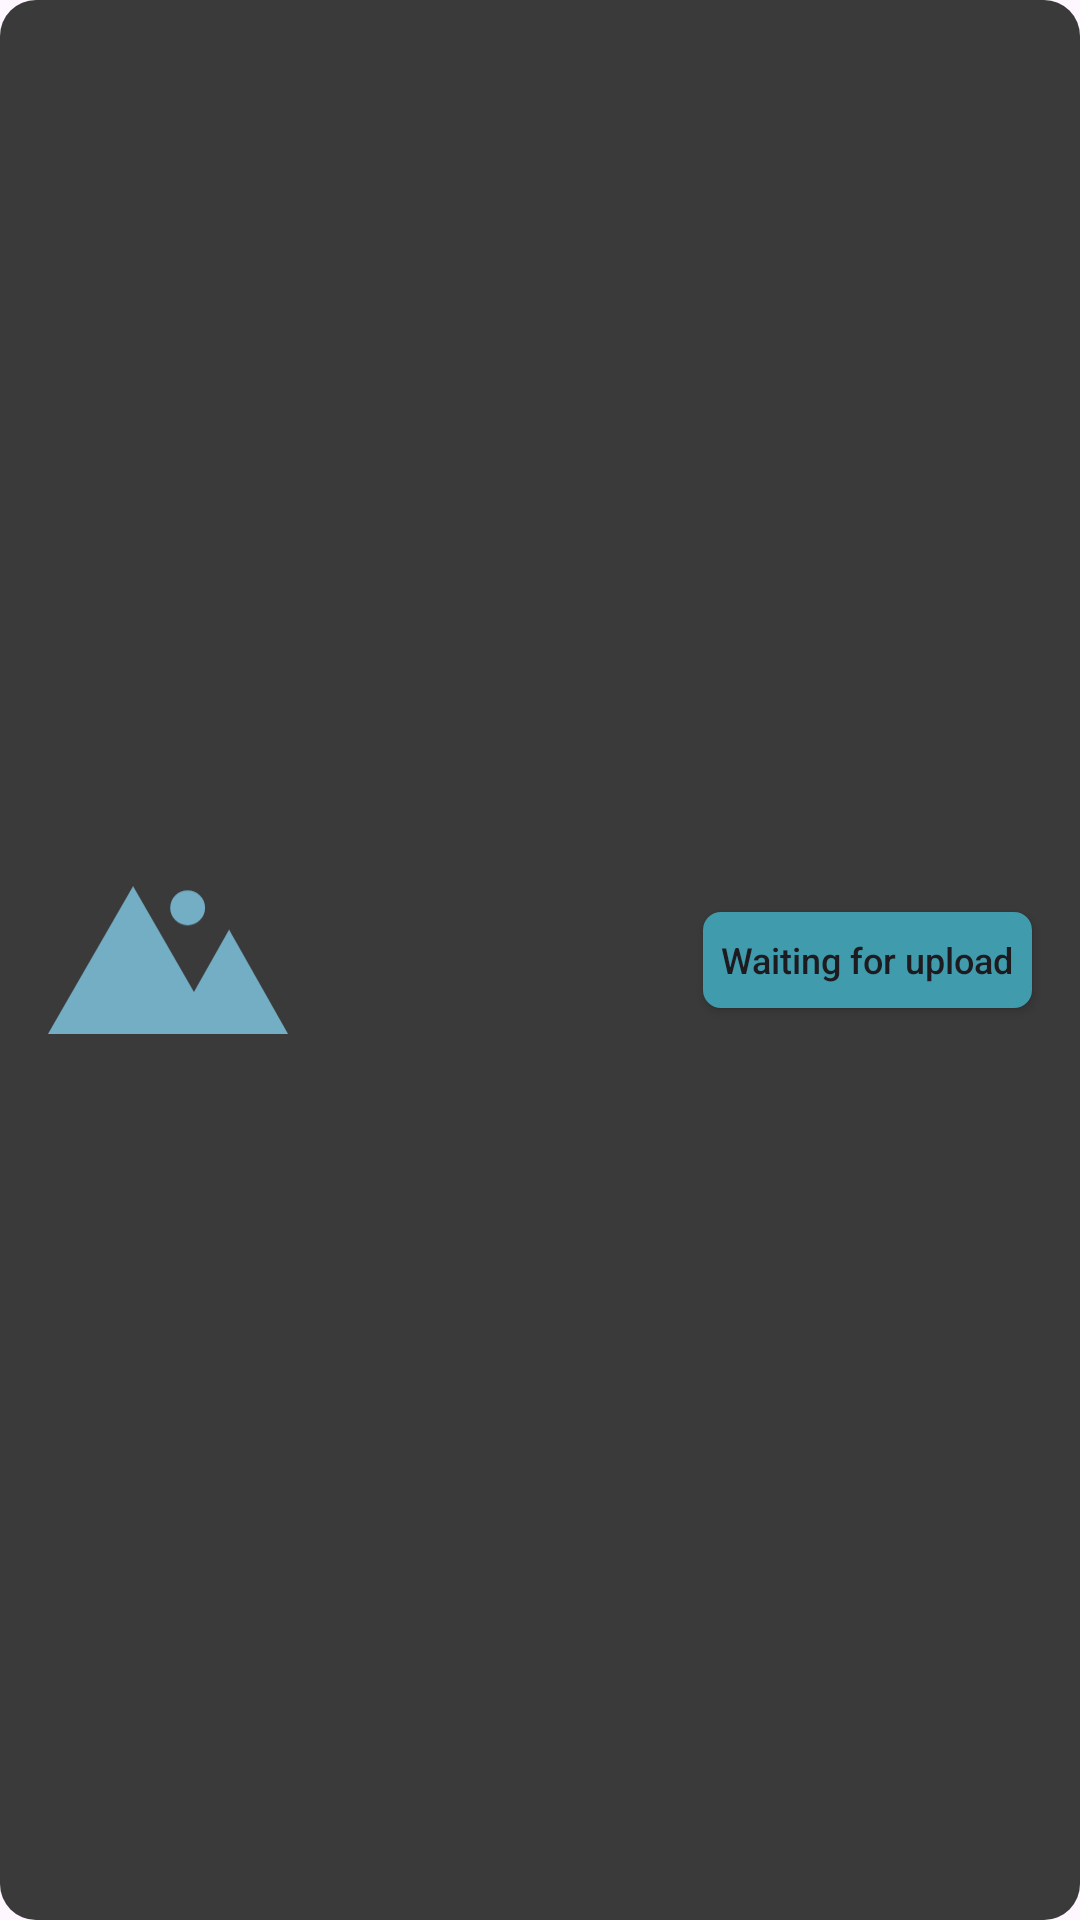

Android layout source for this screen:
<!-- AndroidManifest.xml: application theme Theme.Spyne -->
<!-- res/layout/card_image.xml -->
<?xml version="1.0" encoding="utf-8"?>
<androidx.constraintlayout.widget.ConstraintLayout xmlns:android="http://schemas.android.com/apk/res/android"
    xmlns:app="http://schemas.android.com/apk/res-auto"
    android:layout_width="match_parent"
    android:layout_height="wrap_content"
    android:layout_margin="10dp"
    xmlns:tools="http://schemas.android.com/tools"
    android:background="@drawable/round_rectangle_12">

    <ImageView
        android:id="@+id/imagethumb"
        android:layout_width="80dp"
        android:layout_height="80dp"
        android:layout_margin="@dimen/_16dp"
        android:src="@drawable/ic_image_placeholder"
        app:layout_constraintStart_toStartOf="parent"
        app:layout_constraintTop_toTopOf="parent"
        app:layout_constraintBottom_toBottomOf="parent" />

    <androidx.appcompat.widget.AppCompatButton
        android:id="@+id/upload"
        android:layout_width="wrap_content"
        android:layout_height="32dp"
        android:layout_marginEnd="@dimen/_16dp"
        android:background="@drawable/round_rectangle_6"
        android:backgroundTint="@color/color_green"
        android:paddingLeft="@dimen/_6dp"
        android:textAllCaps="false"
        android:paddingRight="@dimen/_6dp"
        android:text="@string/waiting_for_upload"
        android:textSize="12sp"
        app:layout_constraintEnd_toEndOf="parent"
        app:layout_constraintTop_toTopOf="parent"
        app:layout_constraintBottom_toBottomOf="parent" />

    <TextView
        android:id="@+id/status"
        android:layout_width="wrap_content"
        android:layout_height="wrap_content"
        android:textColor="@color/f2f2f2"
        android:textSize="@dimen/_12sp"
        android:layout_marginBottom="12dp"
        android:gravity="bottom"
        tools:text="date"
        app:layout_constraintEnd_toEndOf="@+id/upload"
        app:layout_constraintBottom_toBottomOf="parent" />

    <TextView
        android:id="@+id/image_title"
        android:layout_width="0dp"
        android:layout_height="wrap_content"
        android:layout_marginStart="@dimen/_12dp"
        android:layout_marginTop="@dimen/_12dp"
        android:paddingEnd="20dp"
        android:textColor="@color/white"
        android:textSize="@dimen/_12sp"
        android:textStyle="bold"
        app:layout_constraintEnd_toEndOf="parent"
        app:layout_constraintStart_toEndOf="@+id/imagethumb"
        app:layout_constraintTop_toTopOf="parent"
        tools:text="date" />

</androidx.constraintlayout.widget.ConstraintLayout>
<!-- resources referenced by this layout -->
<resources>
  <color name="color_green">#409CAC</color>
  <color name="f2f2f2">#f2f2f2</color>
  <color name="white">#FFFFFFFF</color>
  <dimen name="_12dp">12dp</dimen>
  <dimen name="_12sp">12sp</dimen>
  <dimen name="_16dp">16dp</dimen>
  <dimen name="_6dp">6dp</dimen>
  <!-- drawable ic_image_placeholder (drawable) -->
  <vector xmlns:android="http://schemas.android.com/apk/res/android"
      android:width="65dp"
      android:height="40dp"
      android:viewportWidth="65"
      android:viewportHeight="40">
    <path
        android:pathData="M33.091,40L0,40L23.046,0 39.528,28.608l9.518,-16.844L65,40ZM33.091,5.883a4.727,4.727 0,1 1,4.728 4.705A4.717,4.717 0,0 1,33.091 5.883Z"
        android:fillColor="#73aec5"/>
  </vector>
  <!-- drawable round_rectangle_12 (drawable) -->
  <?xml version="1.0" encoding="UTF-8"?>
  <shape xmlns:android="http://schemas.android.com/apk/res/android"
      android:id="@+id/listview_background_shape">
      <solid android:color="#3a3a3a" />
      <corners android:radius="12dp" />
  </shape>
  <!-- drawable round_rectangle_6 (drawable) -->
  <?xml version="1.0" encoding="UTF-8"?>
  <shape xmlns:android="http://schemas.android.com/apk/res/android"
      android:id="@+id/listview_background_shape">
      <solid android:color="#3a3a3a" />
      <corners android:radius="6dp" />
  </shape>
  <string name="waiting_for_upload">Waiting for upload</string>
  <style name="Theme.Spyne" parent="Base.Theme.Spyne" />
  <style name="Base.Theme.Spyne" parent="Theme.Material3.Light.NoActionBar">
          
          
      </style>
</resources>
